Dataset: data (GitHub, Prathamesh-2803/Parakh). Classes: bottle, bulb, cement, electric iron, gold jewellery, helmet, pressure cooker.

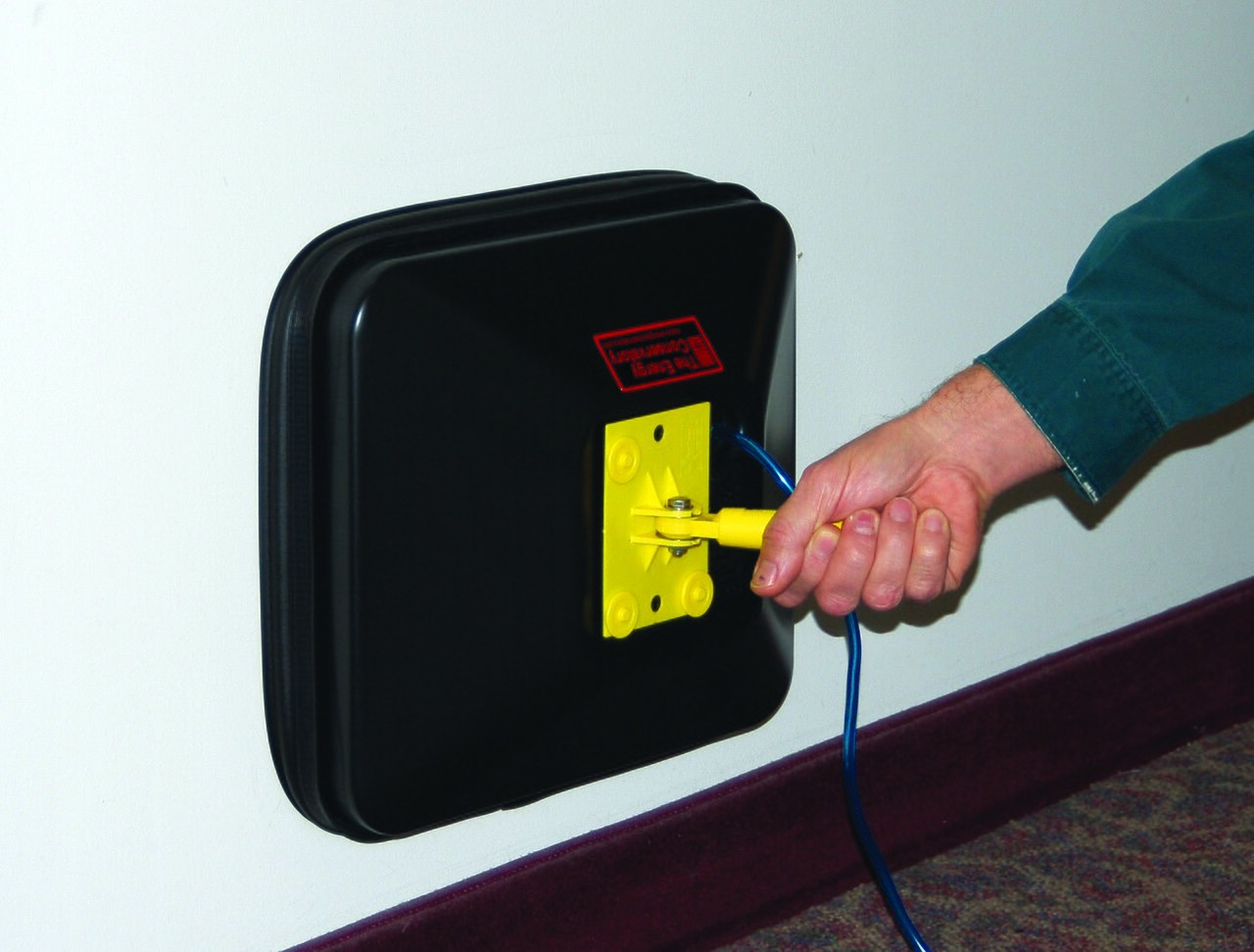
Label: pressure cooker

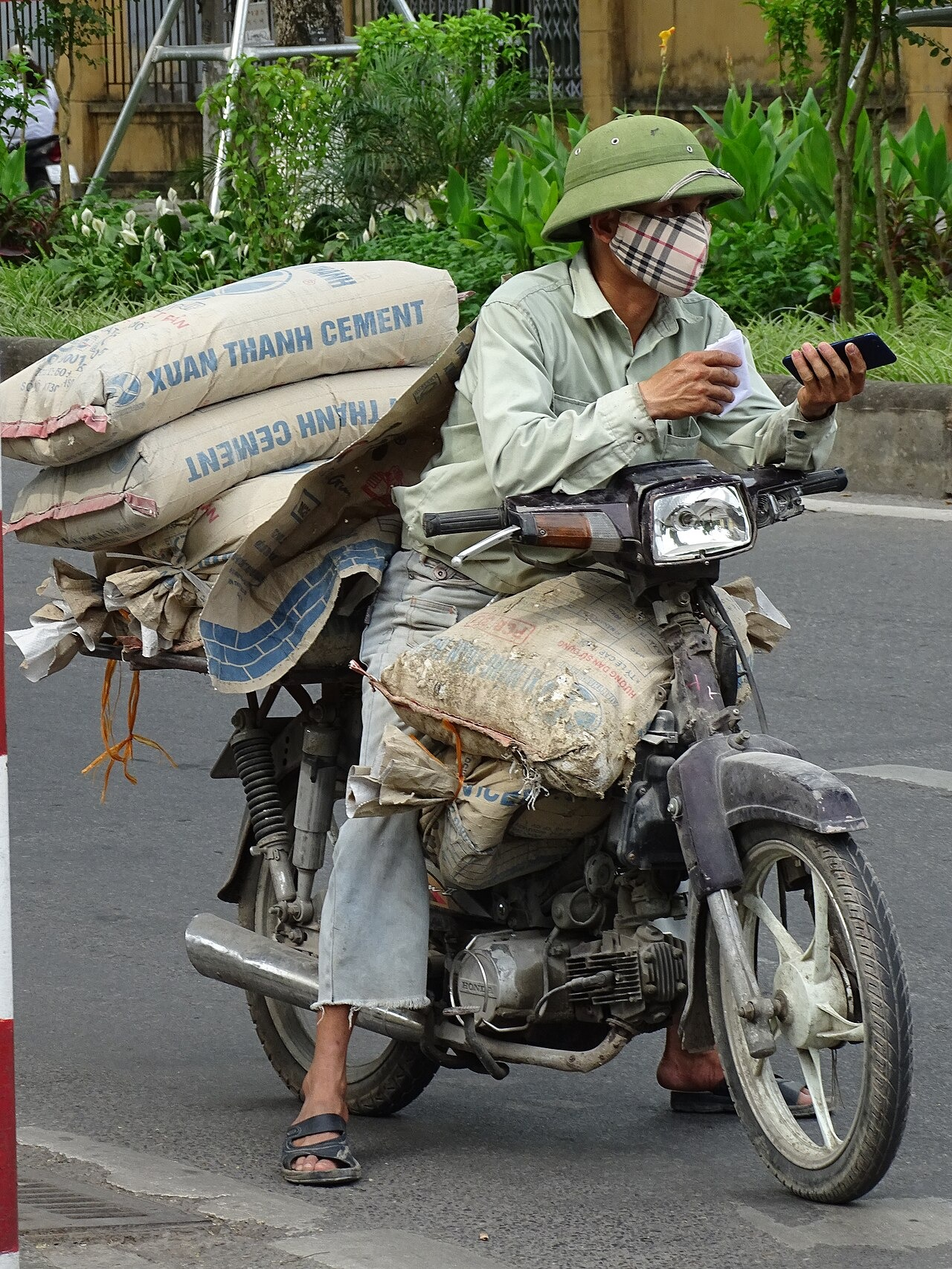
Label: cement

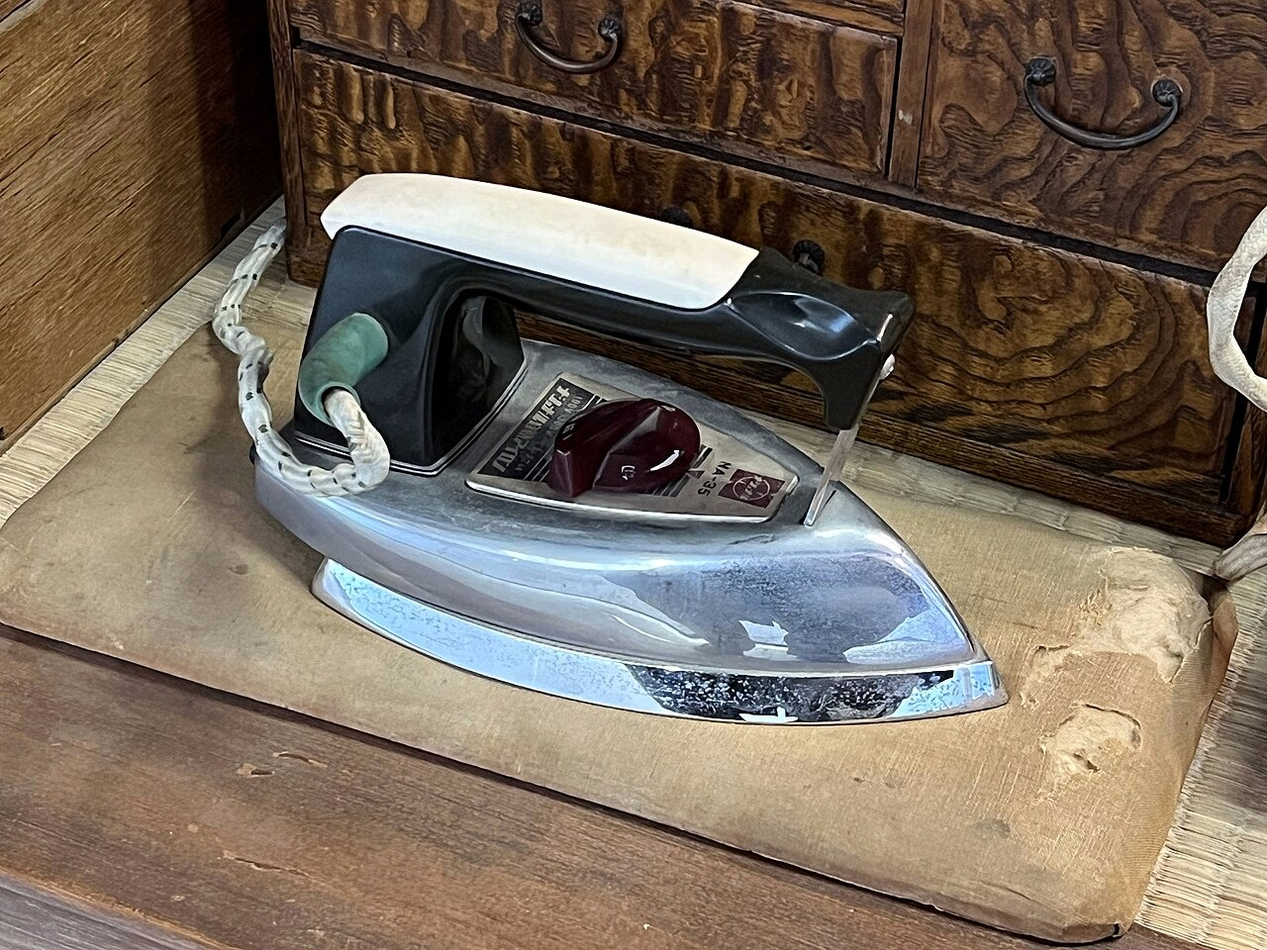
Label: electric iron

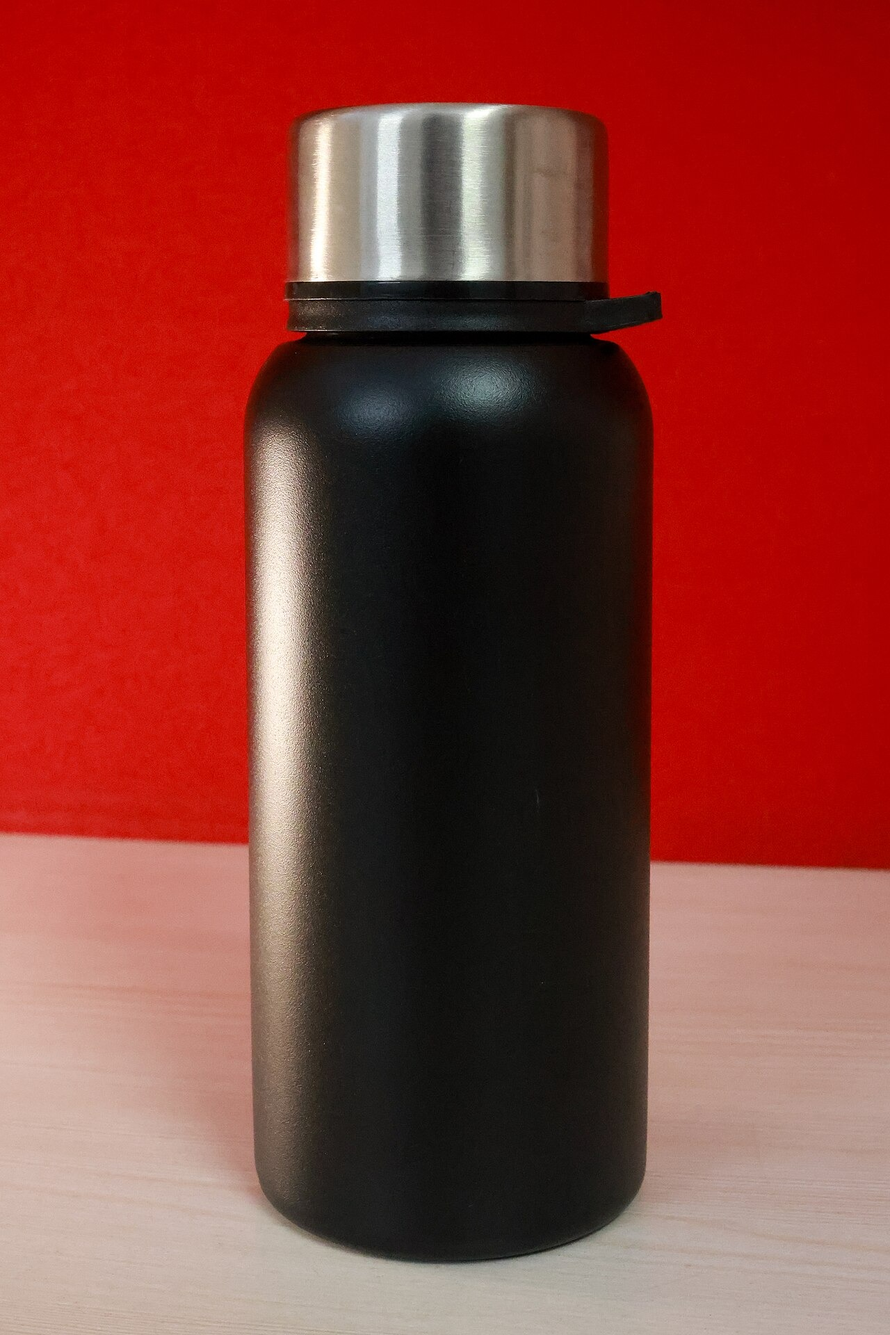
Label: bottle

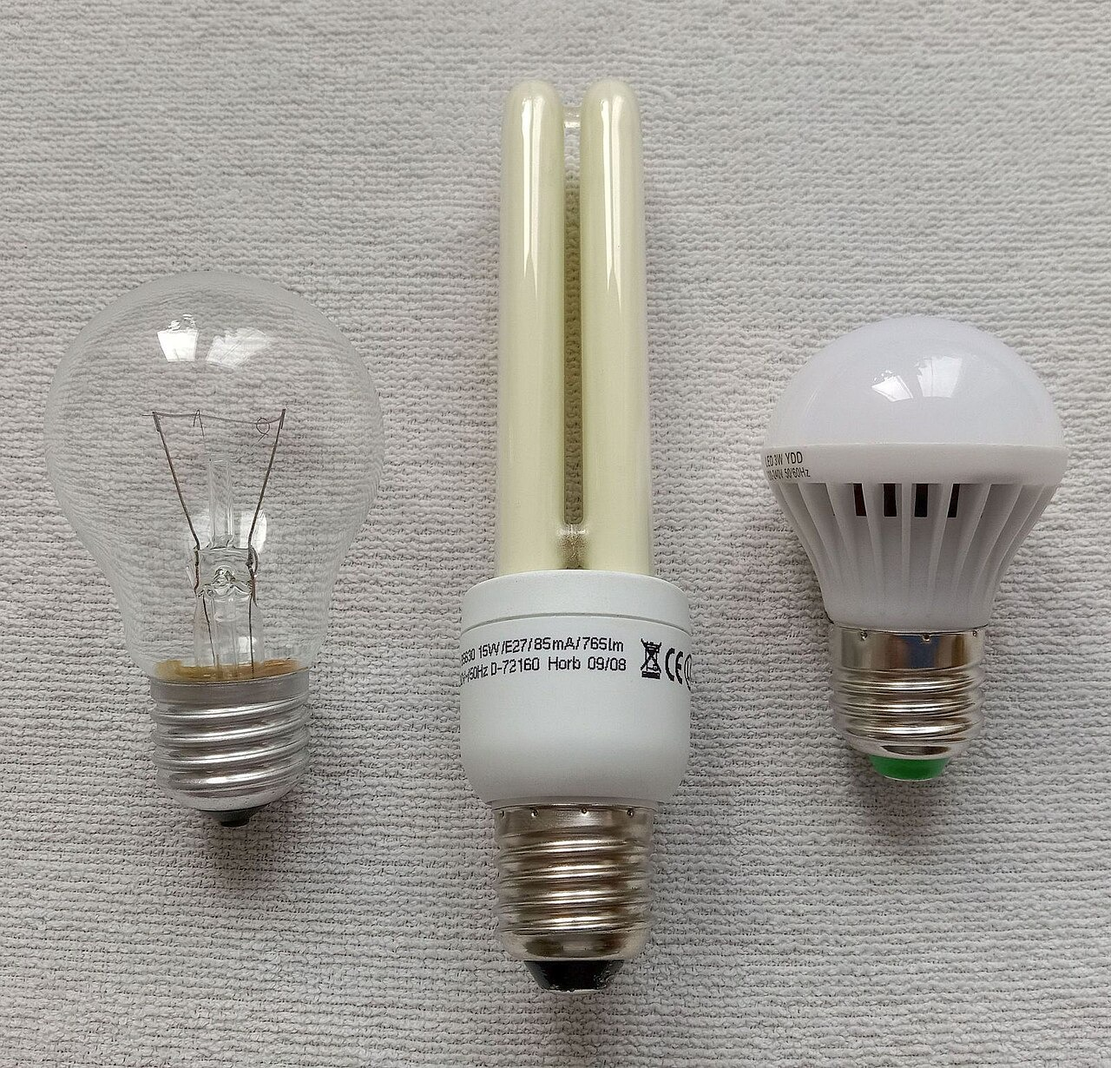
Label: bulb

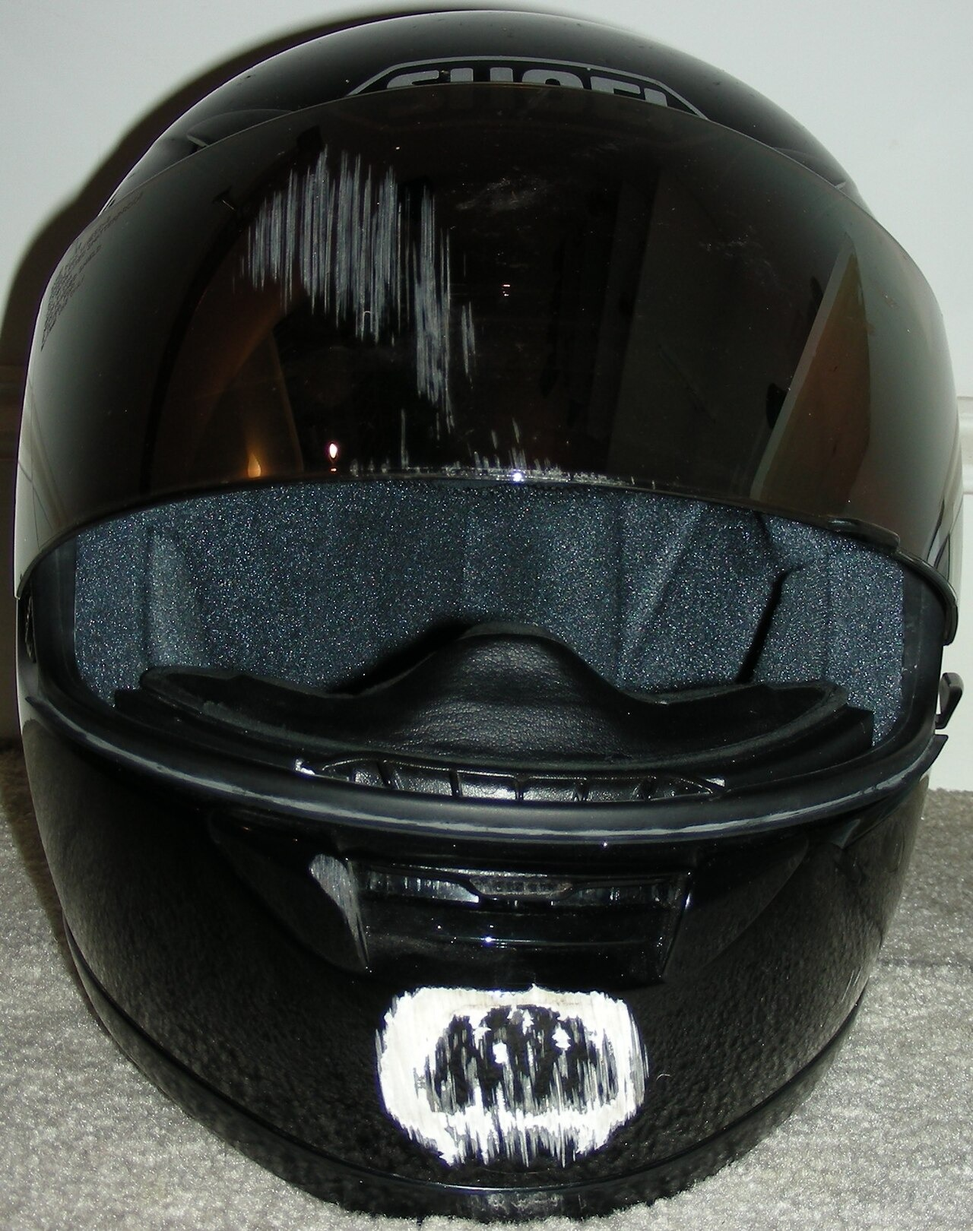
Label: helmet
